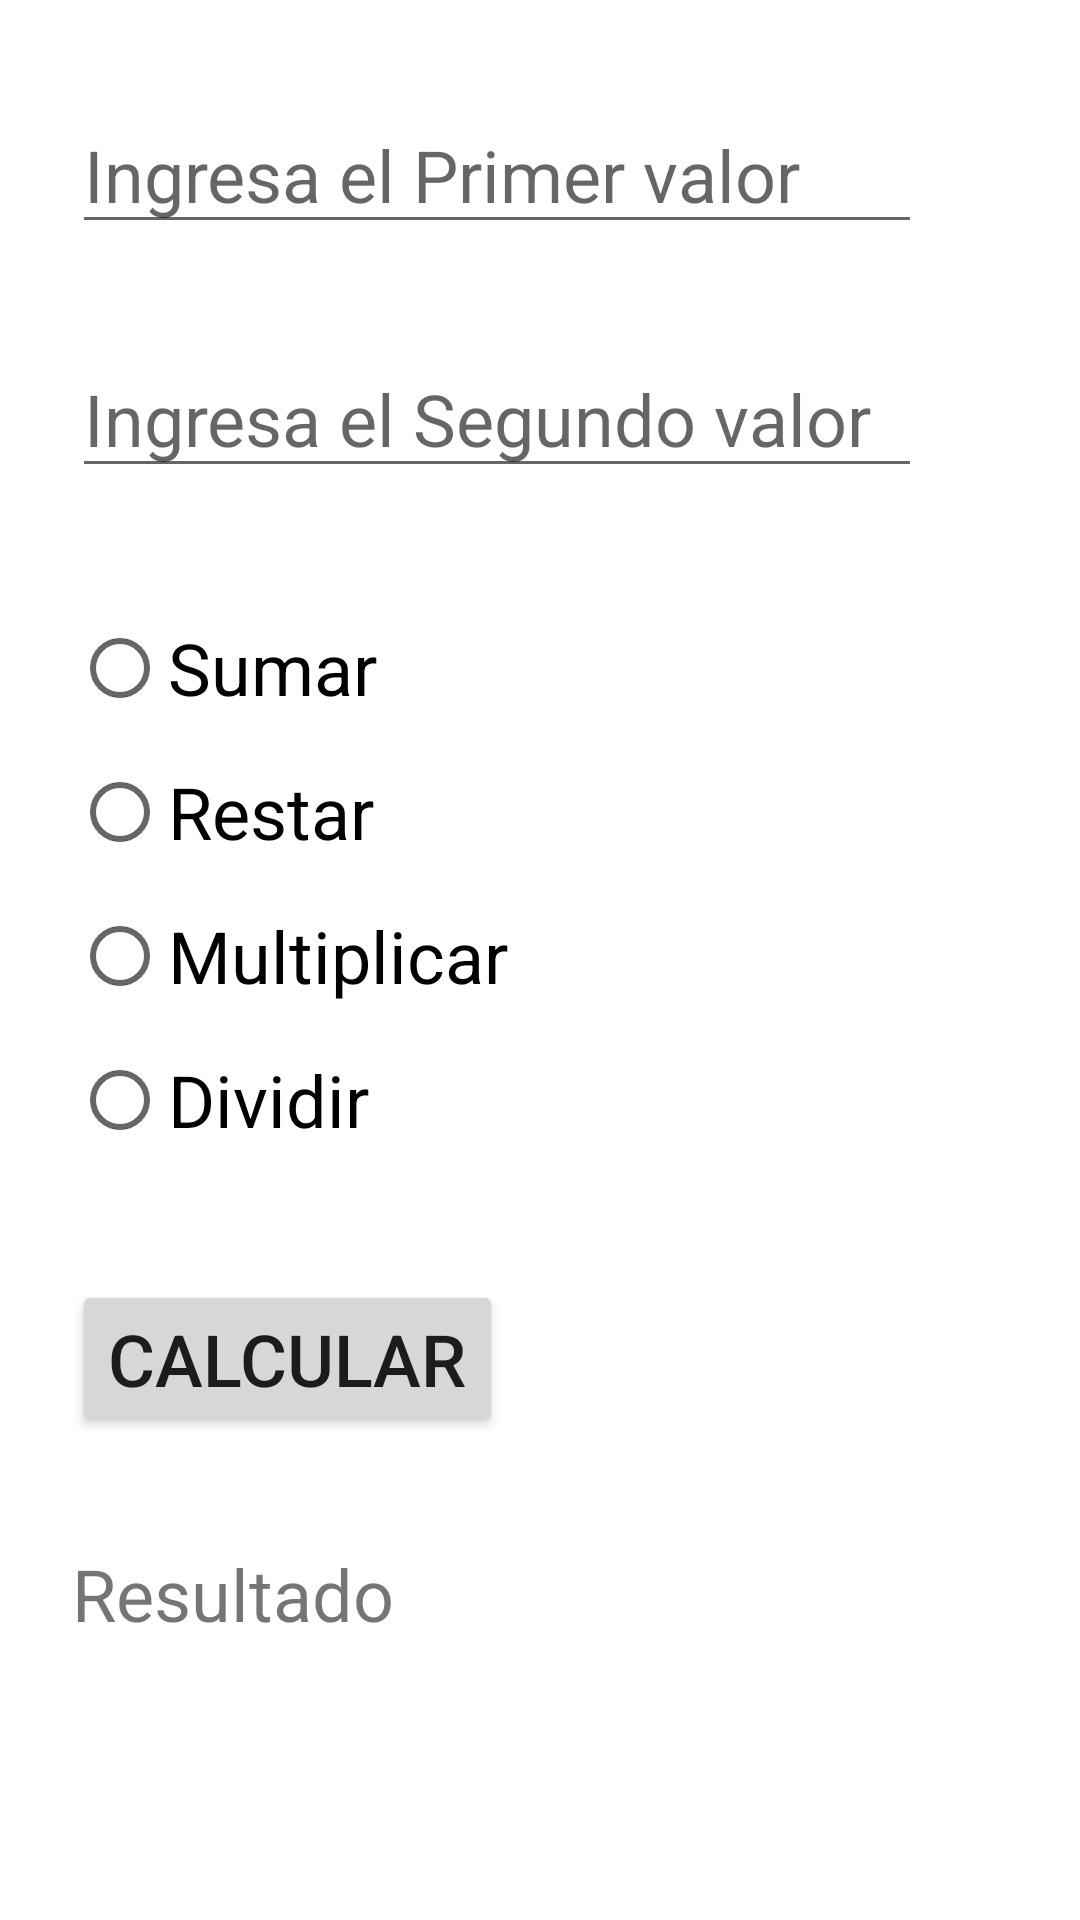

The Android layout XML behind this screen, and the referenced resources:
<!-- AndroidManifest.xml: application theme Theme.Calcuradora -->
<!-- res/layout/activity_tab2.xml -->
<?xml version="1.0" encoding="utf-8"?>
<androidx.constraintlayout.widget.ConstraintLayout xmlns:android="http://schemas.android.com/apk/res/android"
    xmlns:app="http://schemas.android.com/apk/res-auto"
    xmlns:tools="http://schemas.android.com/tools"
    android:layout_width="match_parent"
    android:layout_height="match_parent"
    tools:context=".MiCalcuradora">

    <EditText
        android:id="@+id/txt_numero1"
        android:layout_width="wrap_content"
        android:layout_height="wrap_content"
        android:layout_marginStart="24dp"
        android:layout_marginLeft="24dp"
        android:layout_marginTop="32dp"
        android:ems="10"
        android:hint="@string/txt_numero1"
        android:inputType="numberDecimal"
        android:textSize="24sp"
        app:layout_constraintStart_toStartOf="parent"
        app:layout_constraintTop_toTopOf="parent"
        android:importantForAutofill="no" />

    <EditText
        android:id="@+id/txt_numero2"
        android:layout_width="wrap_content"
        android:layout_height="wrap_content"
        android:layout_marginStart="24dp"
        android:layout_marginLeft="24dp"
        android:layout_marginTop="32dp"
        android:ems="10"
        android:hint="@string/txt_numero2"
        android:inputType="numberDecimal"
        android:textSize="24sp"
        app:layout_constraintStart_toStartOf="parent"
        app:layout_constraintTop_toBottomOf="@+id/txt_numero1"
        android:importantForAutofill="no" />

    <RadioGroup
        android:id="@+id/radioGroup"
        android:layout_width="296dp"
        android:layout_height="196dp"
        android:layout_marginStart="24dp"
        android:layout_marginLeft="24dp"
        android:layout_marginTop="36dp"
        app:layout_constraintStart_toStartOf="parent"
        app:layout_constraintTop_toBottomOf="@+id/txt_numero2">

        <RadioButton
            android:id="@+id/sumar"
            android:layout_width="197dp"
            android:layout_height="wrap_content"
            android:text="@string/suma"
            android:textSize="24sp" />

        <RadioButton
            android:id="@+id/resta"
            android:layout_width="199dp"
            android:layout_height="wrap_content"
            android:text="@string/resta"
            android:textSize="24sp" />

        <RadioButton
            android:id="@+id/producto"
            android:layout_width="196dp"
            android:layout_height="wrap_content"
            android:text="@string/producto"
            android:textSize="24sp" />

        <RadioButton
            android:id="@+id/division"
            android:layout_width="196dp"
            android:layout_height="wrap_content"
            android:text="@string/division"
            android:textSize="24sp" />
    </RadioGroup>

    <Button
        android:id="@+id/button"
        android:layout_width="wrap_content"
        android:layout_height="wrap_content"
        android:layout_marginStart="24dp"
        android:layout_marginLeft="24dp"
        android:layout_marginTop="32dp"
        android:onClick="Calcular"
        android:text="@string/Button"
        android:textSize="24sp"
        app:layout_constraintStart_toStartOf="parent"
        app:layout_constraintTop_toBottomOf="@+id/radioGroup" />

    <TextView
        android:id="@+id/txt_resultado"
        android:layout_width="wrap_content"
        android:layout_height="wrap_content"
        android:layout_marginStart="24dp"
        android:layout_marginLeft="24dp"
        android:layout_marginTop="36dp"
        android:text="@string/txt_resultado"
        android:textSize="24sp"
        app:layout_constraintStart_toStartOf="parent"
        app:layout_constraintTop_toBottomOf="@+id/button" />
</androidx.constraintlayout.widget.ConstraintLayout>
<!-- resources referenced by this layout -->
<resources>
  <string name="Button">Calcular</string>
  <string name="division">Dividir</string>
  <string name="producto">Multiplicar</string>
  <string name="resta">Restar</string>
  <string name="suma">Sumar</string>
  <string name="txt_numero1">Ingresa el Primer valor</string>
  <string name="txt_numero2">Ingresa el Segundo valor</string>
  <string name="txt_resultado">Resultado</string>
  <style name="Theme.Calcuradora" parent="Theme.MaterialComponents.DayNight.DarkActionBar">
          
          <item name="colorPrimary">@color/purple_500</item>
          <item name="colorPrimaryVariant">@color/purple_700</item>
          <item name="colorOnPrimary">@color/white</item>
          
          <item name="colorSecondary">@color/teal_200</item>
          <item name="colorSecondaryVariant">@color/teal_700</item>
          <item name="colorOnSecondary">@color/black</item>
          
          <item name="android:statusBarColor" tools:targetApi="l">?attr/colorPrimaryVariant</item>
          
      </style>
  <!-- not gathered from this repository: default colours our renderer supplied (Android Studio template values) -->
  <color name="purple_500">#FF6200EE</color>
  <color name="purple_700">#FF3700B3</color>
  <color name="teal_200">#FF03DAC5</color>
  <color name="teal_700">#FF018786</color>
  <color name="black">#FF000000</color>
  <color name="white">#FFFFFFFF</color>
</resources>
